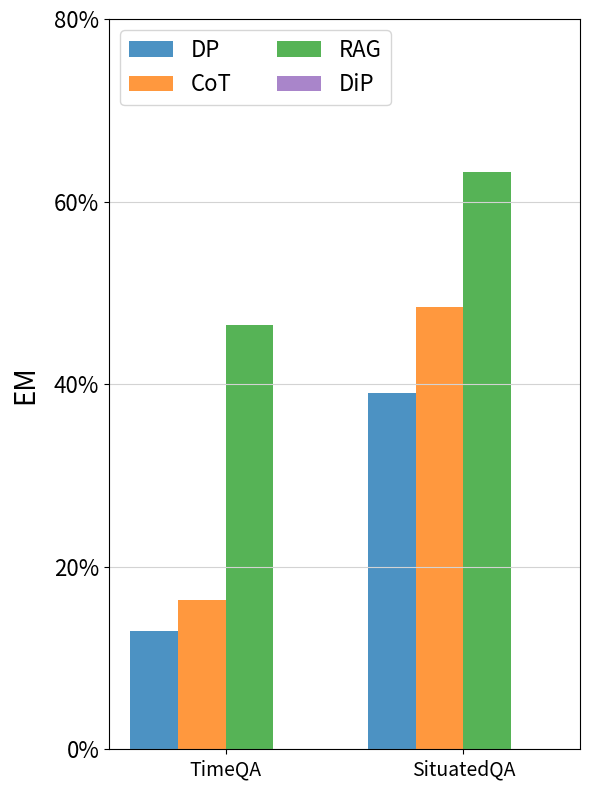

The matplotlib source for this figure:
import matplotlib.pyplot as plt
import numpy as np
from matplotlib.ticker import FuncFormatter

# Data for the bar chart
categories = ["DP", "CoT", "RAG", "DiP"] # Labels for bars within each group
group_labels = ['TimeQA', 'SituatedQA']  # Labels for each group

# Values for each group
group1_values = [13.0, 16.4, 46.5, 0]
group2_values = [39.0, 48.4, 63.2, 0]

# Colors for each bar
group1_colors = ['tab:blue', 'tab:orange', 'tab:green', 'tab:purple']
# group2_colors = ['tab:purple', 'tab:brown', 'tab:pink', 'tab:gray']

# Bar settings
bar_width = 0.15  # Width of each bar
spacing_within_group = 0  # Smaller spacing between bars within each group
group_spacing = len(categories) * (bar_width + spacing_within_group) + 0.15 # Large spacing between the groups

# Positions for each bar
x = np.arange(len(categories)) * (bar_width + spacing_within_group)  # Position bars closely within each group
x_shifted = x + group_spacing  # Shift the positions for Group 2 to maintain distance between the groups

# Create the figure and plot the bars
plt.figure(figsize=(6, 8))


# Plotting Group 1 bars
for i in range(len(categories)):
    plt.bar(x[i], group1_values[i], width=bar_width, color=group1_colors[i], alpha=0.8, label=categories[i])

# Plotting Group 2 bars
for i in range(len(categories)):
    plt.bar(x_shifted[i], group2_values[i], width=bar_width, color=group1_colors[i], alpha=0.8)

# Customizing the plot
# plt.xlabel('Groups', fontsize=20,labelpad=10)
plt.ylabel('EM', fontsize=20, labelpad=10)
plt.yticks(range(0, 81, 20), [f'{val}%' for val in range(0, 81, 20)], fontsize=16)
plt.xticks([x.mean(), x_shifted.mean()], group_labels, fontsize=14)  # Position group labels below the bars

# # Format y-axis as percentage
# def to_percent(y, pos):
#     return f'{y}%'

# formatter = FuncFormatter(to_percent)
# plt.gca().yaxis.set_major_formatter(formatter)

plt.legend(loc='upper left', ncol=2, fontsize=16)
plt.grid(True, linestyle='-', color='lightgrey', axis='y')

# Display the plot
plt.tight_layout()
plt.savefig('bar_plot_llama.pdf')  # Save as "bar_plot.pdf"
plt.show()
